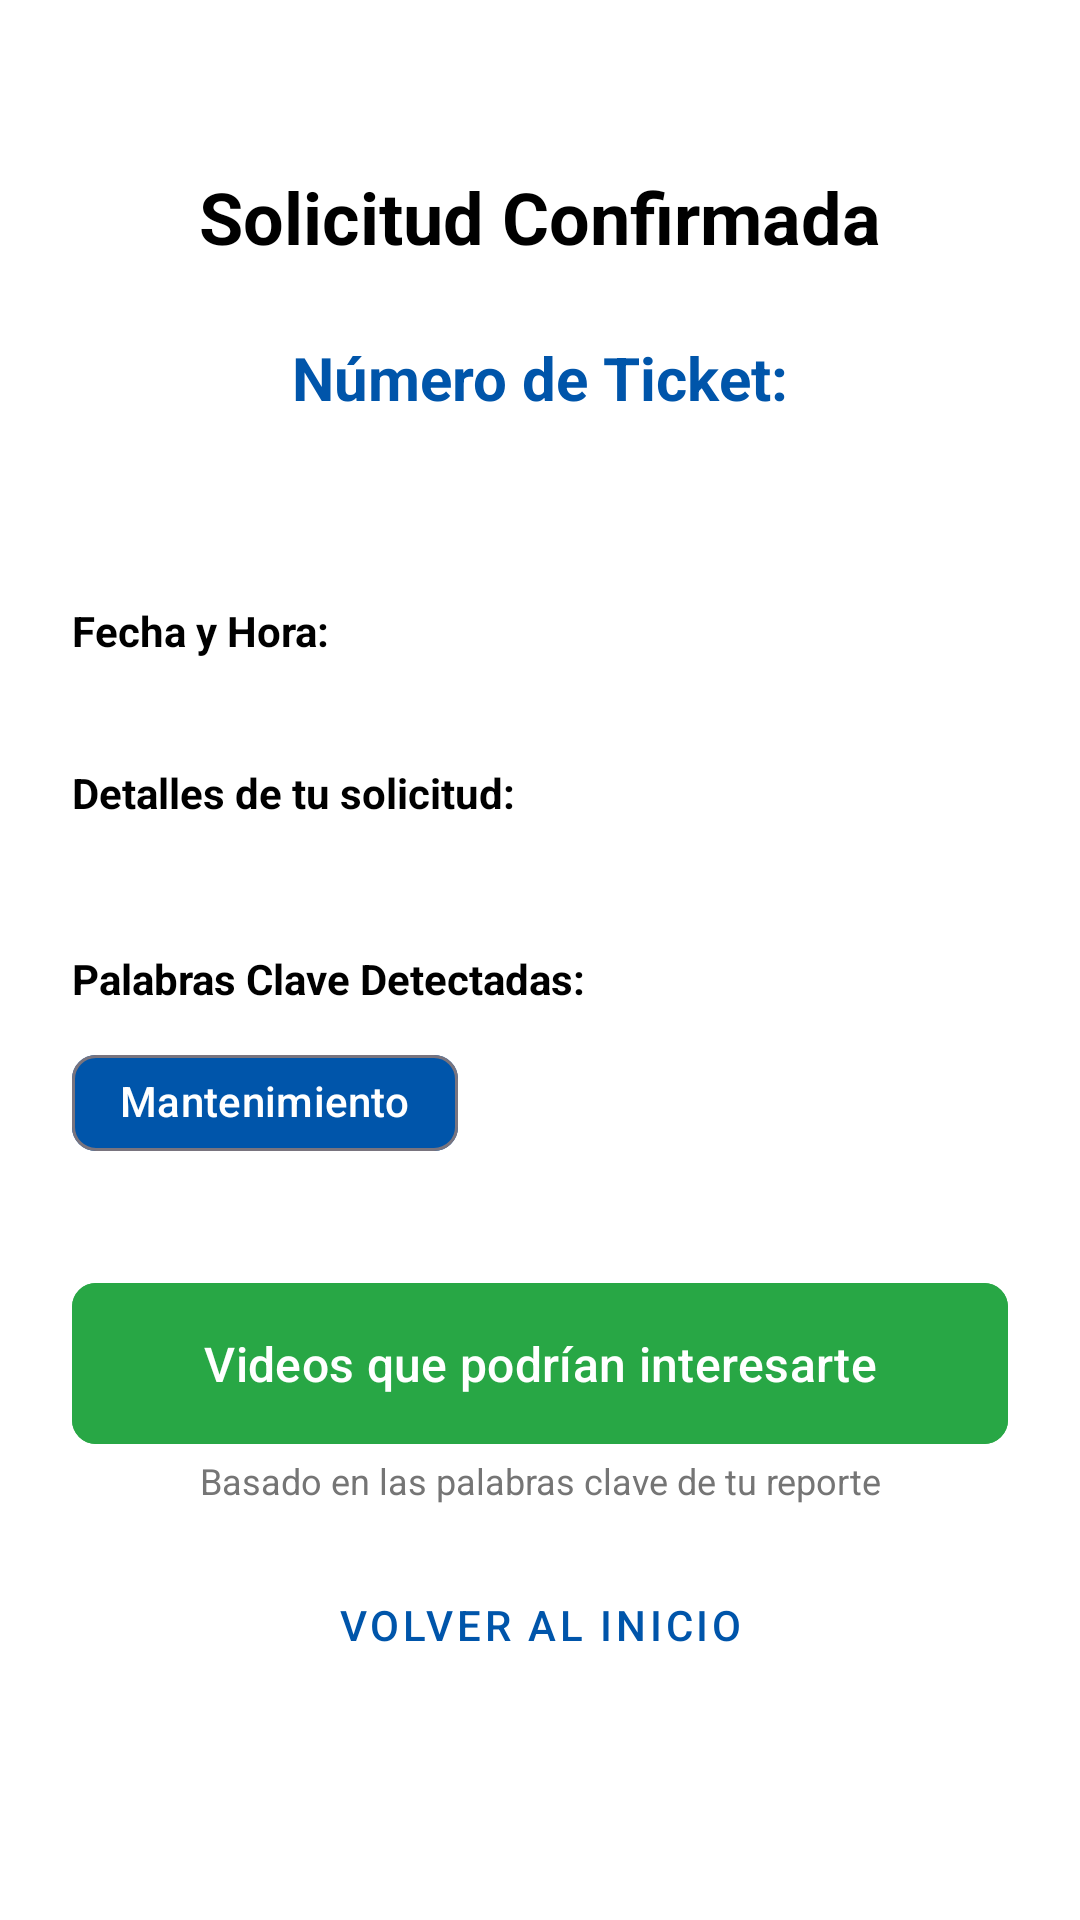

Reconstruct the res/layout file that produces this screen, plus the resources it refers to.
<!-- AndroidManifest.xml: application theme Theme.HelpStream_Mobile -->
<!-- res/layout/activity_ticket_confirmacion.xml -->
<?xml version="1.0" encoding="utf-8"?>
<androidx.constraintlayout.widget.ConstraintLayout xmlns:android="http://schemas.android.com/apk/res/android"
    xmlns:app="http://schemas.android.com/apk/res-auto"
    xmlns:tools="http://schemas.android.com/tools"
    android:layout_width="match_parent"
    android:layout_height="match_parent"
    android:padding="24dp"
    android:background="@color/white">

    <TextView
        android:id="@+id/tvTitle"
        android:layout_width="wrap_content"
        android:layout_height="wrap_content"
        android:text="Solicitud Confirmada"
        android:textSize="24sp"
        android:textStyle="bold"
        android:textColor="@color/black"
        app:layout_constraintTop_toTopOf="parent"
        app:layout_constraintStart_toStartOf="parent"
        app:layout_constraintEnd_toEndOf="parent"
        android:layout_marginTop="32dp" />

    <TextView
        android:id="@+id/tvTicketNumberLabel"
        android:layout_width="wrap_content"
        android:layout_height="wrap_content"
        android:text="Número de Ticket:"
        android:textSize="20sp"
        android:textStyle="bold"
        android:textColor="@color/corporate_blue"
        app:layout_constraintTop_toBottomOf="@id/tvTitle"
        app:layout_constraintStart_toStartOf="parent"
        app:layout_constraintEnd_toEndOf="parent"
        android:layout_marginTop="24dp" />

    <TextView
        android:id="@+id/tvTicketNumberValue"
        android:layout_width="wrap_content"
        android:layout_height="wrap_content"
        android:textSize="28sp"
        android:textStyle="bold"
        android:textColor="@color/corporate_blue"
        app:layout_constraintTop_toBottomOf="@id/tvTicketNumberLabel"
        app:layout_constraintStart_toStartOf="parent"
        app:layout_constraintEnd_toEndOf="parent"
        tools:text="#12345" />

    <TextView
        android:id="@+id/tvDateTimeLabel"
        android:layout_width="wrap_content"
        android:layout_height="wrap_content"
        android:text="Fecha y Hora:"
        android:textStyle="bold"
        android:textColor="@color/black"
        app:layout_constraintTop_toBottomOf="@id/tvTicketNumberValue"
        app:layout_constraintStart_toStartOf="parent"
        android:layout_marginTop="24dp" />

    <TextView
        android:id="@+id/tvDateTimeValue"
        android:layout_width="0dp"
        android:layout_height="wrap_content"
        android:textColor="#424242"
        app:layout_constraintTop_toBottomOf="@id/tvDateTimeLabel"
        app:layout_constraintStart_toStartOf="parent"
        app:layout_constraintEnd_toEndOf="parent"
        tools:text="04 de Julio, 2024 - 10:30 AM" />

    <TextView
        android:id="@+id/tvDetailsLabel"
        android:layout_width="wrap_content"
        android:layout_height="wrap_content"
        android:text="Detalles de tu solicitud:"
        android:textStyle="bold"
        android:textColor="@color/black"
        app:layout_constraintTop_toBottomOf="@id/tvDateTimeValue"
        app:layout_constraintStart_toStartOf="parent"
        android:layout_marginTop="16dp" />

    <TextView
        android:id="@+id/tvDetailsValue"
        android:layout_width="0dp"
        android:layout_height="wrap_content"
        android:textColor="#000000"
        app:layout_constraintTop_toBottomOf="@id/tvDetailsLabel"
        app:layout_constraintStart_toStartOf="parent"
        app:layout_constraintEnd_toEndOf="parent"
        tools:text="El operario reporta falla en el motor principal..." />

    <TextView
        android:id="@+id/tvTagsLabel"
        android:layout_width="wrap_content"
        android:layout_height="wrap_content"
        android:text="Palabras Clave Detectadas:"
        android:textStyle="bold"
        android:textColor="@color/black"
        app:layout_constraintTop_toBottomOf="@id/tvDetailsValue"
        app:layout_constraintStart_toStartOf="parent"
        android:layout_marginTop="24dp" />

    <com.google.android.material.chip.ChipGroup
        android:id="@+id/cgTags"
        android:layout_width="0dp"
        android:layout_height="wrap_content"
        app:layout_constraintTop_toBottomOf="@id/tvTagsLabel"
        app:layout_constraintStart_toStartOf="parent"
        app:layout_constraintEnd_toEndOf="parent"
        android:layout_marginTop="8dp">

        
        <com.google.android.material.chip.Chip
            android:layout_width="wrap_content"
            android:layout_height="wrap_content"
            android:text="Mantenimiento"
            app:chipBackgroundColor="@color/corporate_blue"
            android:textColor="@color/white" />

    </com.google.android.material.chip.ChipGroup>

    <com.google.android.material.button.MaterialButton
        android:id="@+id/btnVideosSugeridos"
        android:layout_width="0dp"
        android:layout_height="wrap_content"
        android:layout_marginTop="32dp"
        android:backgroundTint="@color/success_green"
        android:padding="16dp"
        android:text="Videos que podrían interesarte"
        android:textColor="#FFFFFF"
        android:textAllCaps="false"
        android:textSize="16sp"
        app:cornerRadius="8dp"
        app:layout_constraintTop_toBottomOf="@id/cgTags"
        app:layout_constraintStart_toStartOf="parent"
        app:layout_constraintEnd_toEndOf="parent" />

    <TextView
        android:id="@+id/tvBtnSubtitle"
        android:layout_width="0dp"
        android:layout_height="wrap_content"
        android:text="Basado en las palabras clave de tu reporte"
        android:textColor="#757575"
        android:textAlignment="center"
        android:textSize="12sp"
        app:layout_constraintTop_toBottomOf="@id/btnVideosSugeridos"
        app:layout_constraintStart_toStartOf="@id/btnVideosSugeridos"
        app:layout_constraintEnd_toEndOf="@id/btnVideosSugeridos" />

    <com.google.android.material.button.MaterialButton
        android:id="@+id/btnVolverInicio"
        style="@style/Widget.MaterialComponents.Button.TextButton"
        android:layout_width="wrap_content"
        android:layout_height="wrap_content"
        android:text="Volver al inicio"
        android:textColor="@color/corporate_blue"
        app:layout_constraintTop_toBottomOf="@id/tvBtnSubtitle"
        app:layout_constraintStart_toStartOf="parent"
        app:layout_constraintEnd_toEndOf="parent"
        android:layout_marginTop="16dp" />

</androidx.constraintlayout.widget.ConstraintLayout>
<!-- resources referenced by this layout -->
<resources>
  <color name="black">#FF000000</color>
  <color name="corporate_blue">#0055AA</color>
  <color name="success_green">#28A745</color>
  <color name="white">#FFFFFFFF</color>
  <style name="Theme.HelpStream_Mobile" parent="Base.Theme.HelpStream_Mobile" />
  <style name="Base.Theme.HelpStream_Mobile" parent="Theme.Material3.DayNight.NoActionBar">
          
          
      </style>
</resources>
